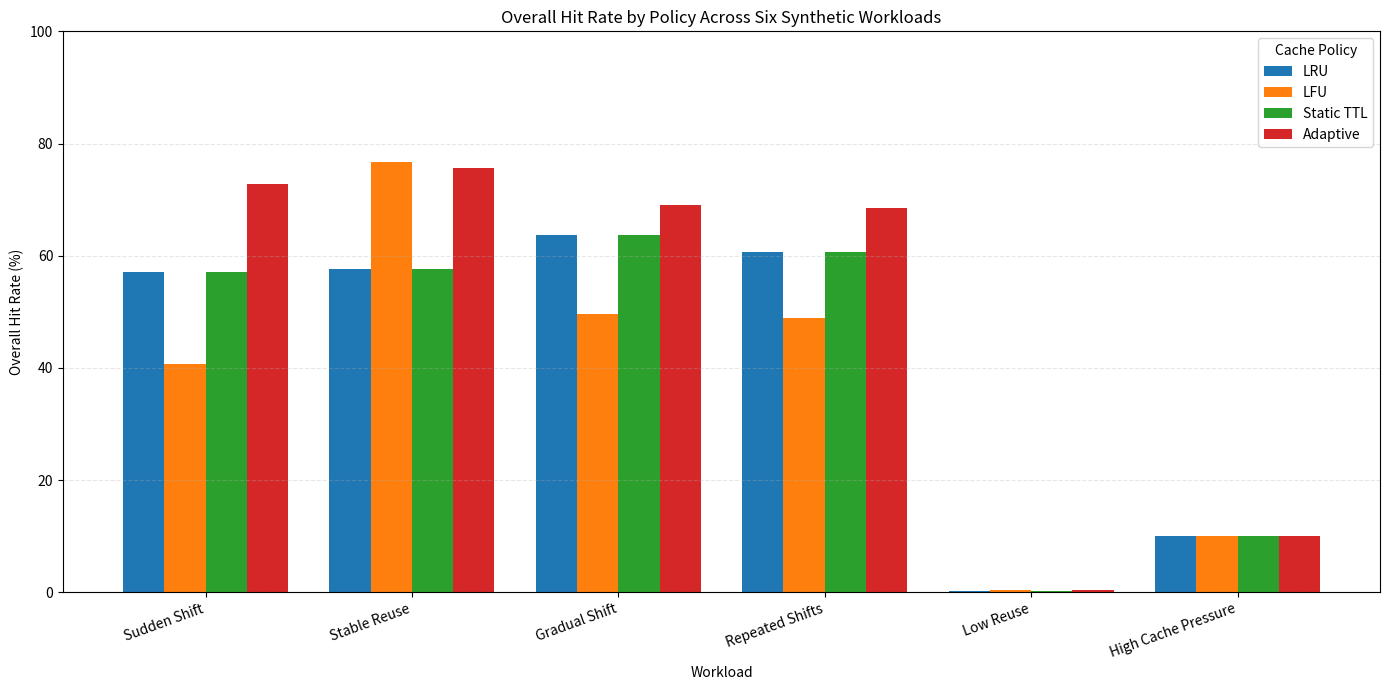

The script that saved this image:

import pandas as pd
import matplotlib.pyplot as plt
import numpy as np
import os

# Overall hit-rate results from all six workloads (%)
data = {
    "Workload": [
        "Sudden Shift",
        "Stable Reuse",
        "Gradual Shift",
        "Repeated Shifts",
        "Low Reuse",
        "High Cache Pressure"
    ],
    "LRU": [57.09, 57.65, 63.63, 60.65, 0.31, 10.01],
    "LFU": [40.77, 76.70, 49.52, 48.82, 0.39, 10.10],
    "Static TTL": [57.09, 57.65, 63.62, 60.65, 0.31, 10.01],
    "Adaptive": [72.74, 75.72, 69.00, 68.43, 0.42, 10.01]
}

df = pd.DataFrame(data)

# Plot settings
workloads = df["Workload"]
policies = ["LRU", "LFU", "Static TTL", "Adaptive"]

x = np.arange(len(workloads))
width = 0.2

plt.figure(figsize=(14, 7))

for i, policy in enumerate(policies):
    plt.bar(
        x + (i - 1.5) * width,
        df[policy],
        width,
        label=policy
    )

# Labels and title
plt.xlabel("Workload")
plt.ylabel("Overall Hit Rate (%)")
plt.title("Overall Hit Rate by Policy Across Six Synthetic Workloads")

plt.xticks(x, workloads, rotation=20, ha="right")
plt.ylim(0, 100)

plt.legend(title="Cache Policy")
plt.grid(axis="y", linestyle="--", alpha=0.3)

plt.tight_layout()

# Save figure
os.makedirs("results", exist_ok=True)

plt.savefig(
    "results/figure2_all_workloads.png",
    dpi=300,
    bbox_inches="tight"
)

plt.show()

print("Figure 2 generated successfully!")
